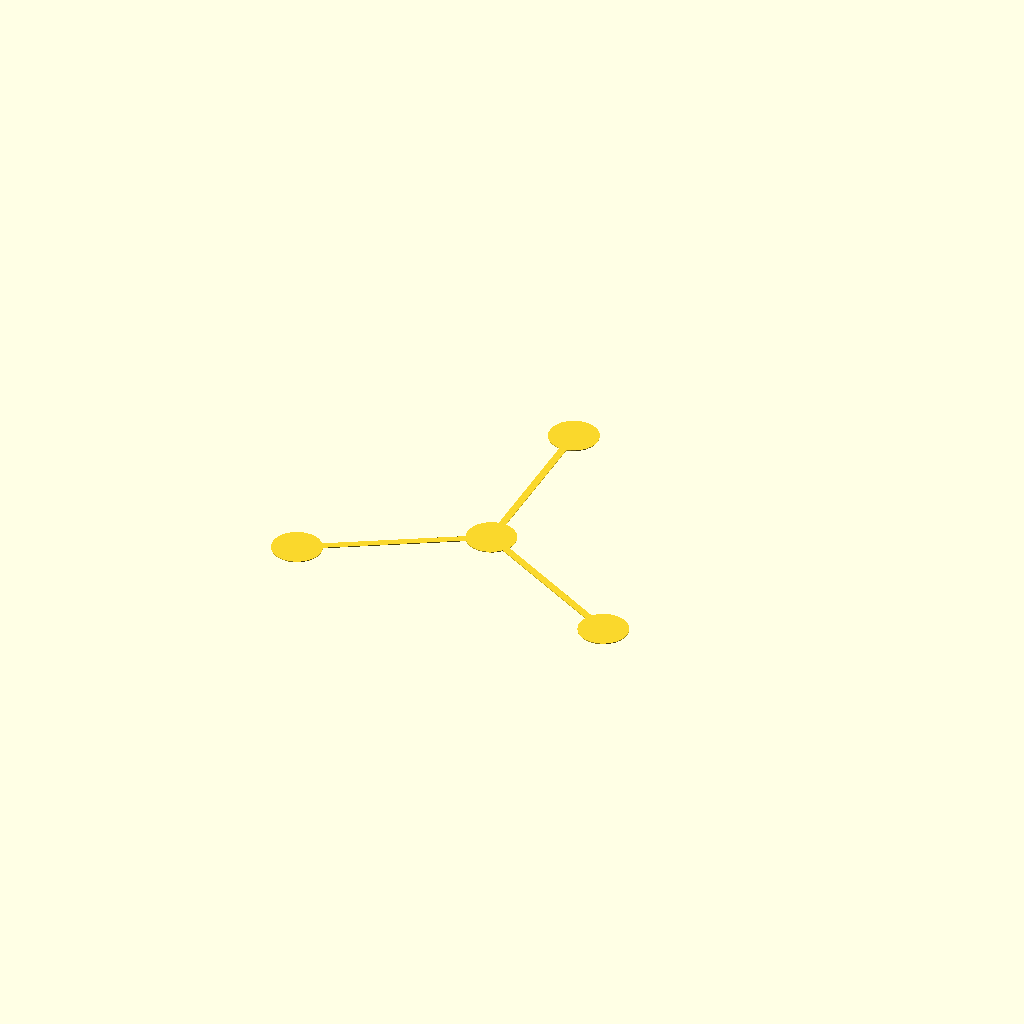
Cell 1: the model at its default parameters.
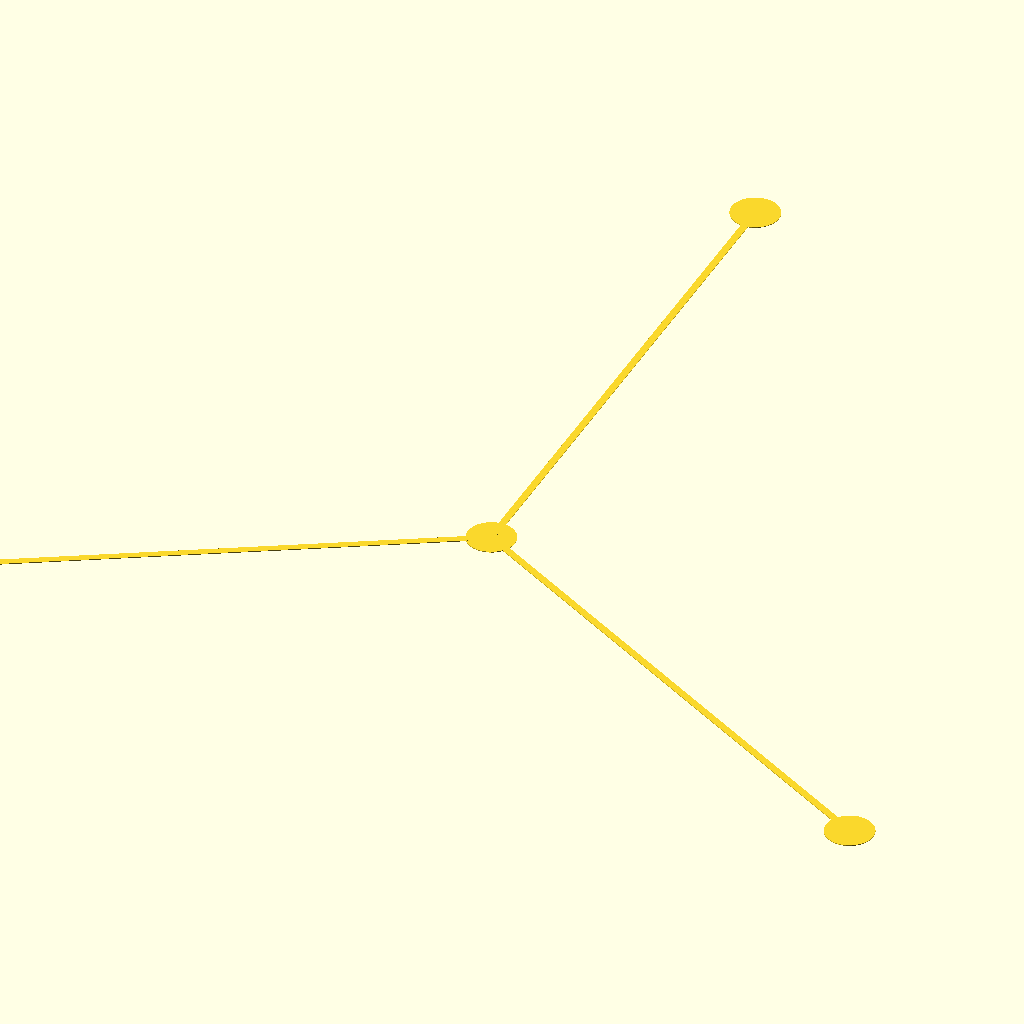
Cell 2 — size set to 500, the other parameters unchanged.
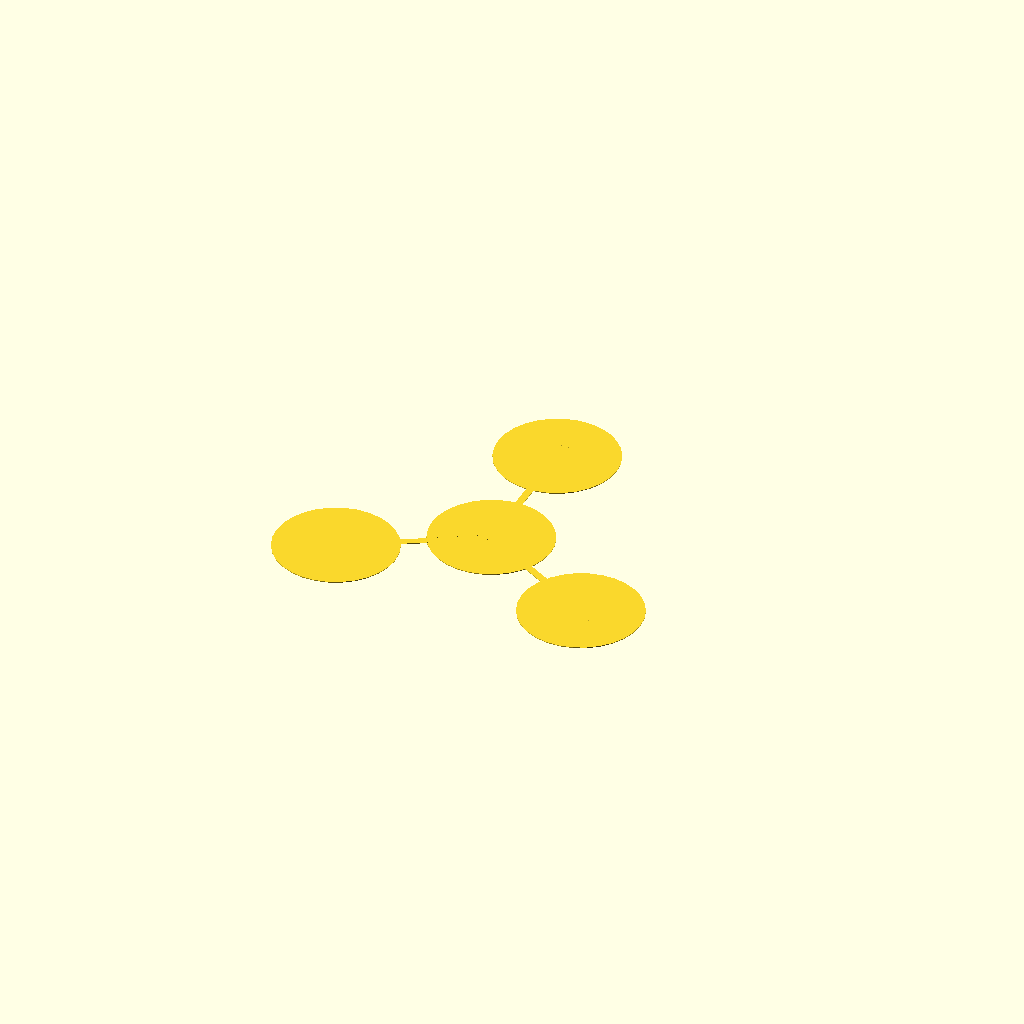
Cell 3: the same model with circle_diameter = 50.
One fixed orthographic camera (rotation 55°, 0°, 25°; colour scheme Cornfield) for every cell.
Source of the model, scadFiles/1246316/1943091.scad:


/* [Size] */

size = 170; //[1:500]



circle_diameter = 20; //[1:50]



module fourPoint1stLayerPrintTest()

{

    rsize = circle_diameter/2;

    xpos= size/2 - rsize;

    ypos = size/2 - rsize;

    

    union() {

        translate([0,ypos,0]){

              cylinder(r=rsize, h=0.3, center = true);

        }

        translate([cos(30)*xpos,-sin(30)*ypos,0]){

              cylinder(r=rsize, h=0.3, center = true);

        }

        translate([-cos(30)*xpos,-sin(30)*ypos,0]){

              cylinder(r=rsize, h=0.3, center = true);

        }

        cylinder(r=rsize, h=0.3, center = true);

        

        translate([0,ypos/2,0]){

              cube([3, size/2, 0.3], center = true);

        }

        translate([-cos(30)*xpos/2,-sin(30)*ypos/2,0]){

            rotate([0,0,30])

                cube([size/2, 3, 0.3], center = true);

        }

        translate([cos(30)*xpos/2, -sin(30)*ypos/2, 0]){

            rotate([0,0,-30])

                cube([size/2, 3, 0.3], center = true);

        }



    }

    

}



fourPoint1stLayerPrintTest();
Parameter table extracted from the source (name, type, default, range or options):
size: number, default 170, range 1 to 500
circle_diameter: number, default 20, range 1 to 50
